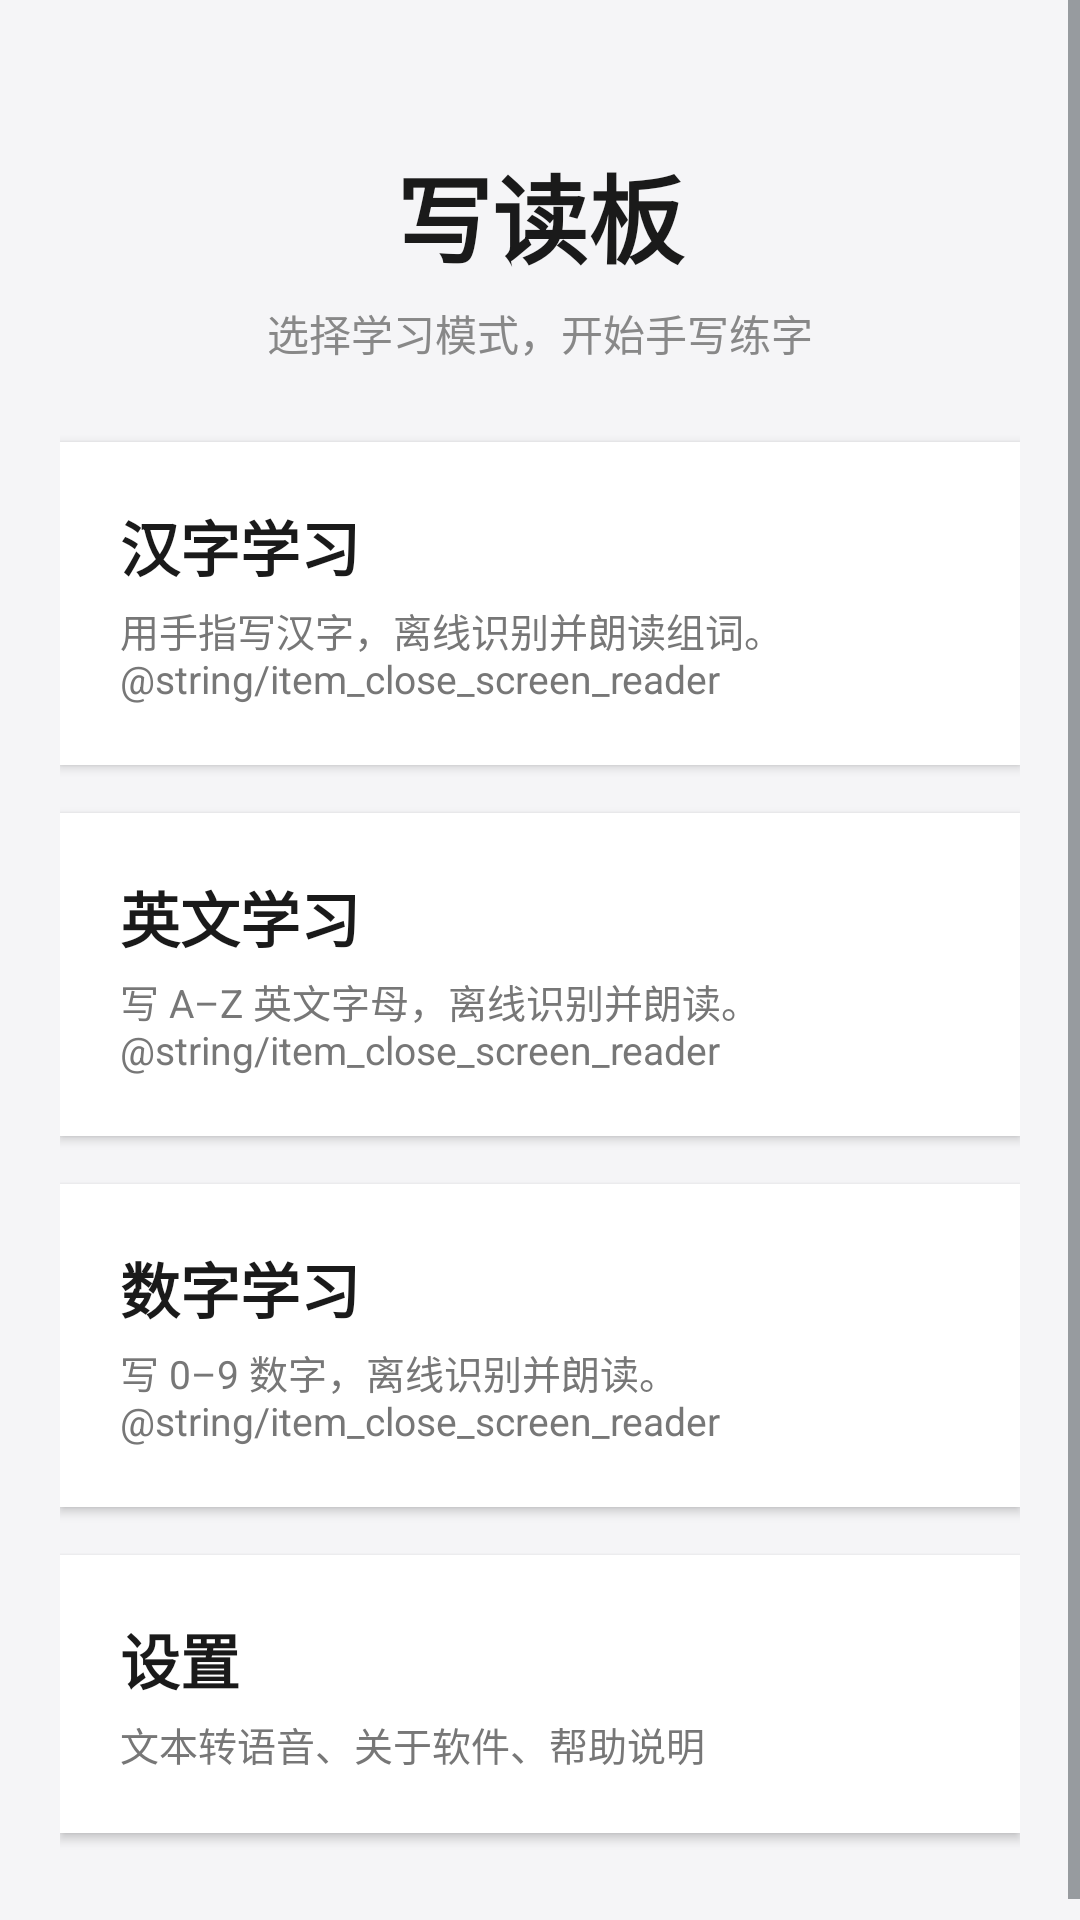

Layout XML and referenced resources for this Android screen:
<!-- AndroidManifest.xml: activity theme Theme.HCCR.Panel -->
<!-- res/layout/activity_home.xml -->
<?xml version="1.0" encoding="utf-8"?>
<ScrollView xmlns:android="http://schemas.android.com/apk/res/android"
    android:layout_width="match_parent"
    android:layout_height="match_parent"
    android:fillViewport="true"
    android:background="#F5F5F7">

    <LinearLayout
        android:layout_width="match_parent"
        android:layout_height="wrap_content"
        android:orientation="vertical"
        android:padding="20dp">

        <TextView
            android:layout_width="match_parent"
            android:layout_height="wrap_content"
            android:text="@string/app_name"
            android:textSize="32sp"
            android:textStyle="bold"
            android:textColor="#1A1A1A"
            android:gravity="center"
            android:layout_marginTop="28dp"
            android:layout_marginBottom="6dp" />

        <TextView
            android:layout_width="match_parent"
            android:layout_height="wrap_content"
            android:text="@string/home_subtitle"
            android:textSize="14sp"
            android:textColor="#888888"
            android:gravity="center"
            android:layout_marginBottom="26dp" />

        <LinearLayout
            android:id="@+id/item_chinese"
            style="@style/HomeListItem"
            android:onClick="onHomeItemClick">

            <TextView
                android:layout_width="match_parent"
                android:layout_height="wrap_content"
                android:text="@string/item_chinese_title"
                android:textSize="20sp"
                android:textStyle="bold"
                android:textColor="#1A1A1A" />

            <TextView
                android:layout_width="match_parent"
                android:layout_height="wrap_content"
                android:text="@string/item_chinese_desc"
                android:textSize="13sp"
                android:textColor="#777777"
                android:layout_marginTop="4dp" />
        </LinearLayout>

        <LinearLayout
            android:id="@+id/item_english"
            style="@style/HomeListItem"
            android:onClick="onHomeItemClick">

            <TextView
                android:layout_width="match_parent"
                android:layout_height="wrap_content"
                android:text="@string/item_english_title"
                android:textSize="20sp"
                android:textStyle="bold"
                android:textColor="#1A1A1A" />

            <TextView
                android:layout_width="match_parent"
                android:layout_height="wrap_content"
                android:text="@string/item_english_desc"
                android:textSize="13sp"
                android:textColor="#777777"
                android:layout_marginTop="4dp" />
        </LinearLayout>

        <LinearLayout
            android:id="@+id/item_digits"
            style="@style/HomeListItem"
            android:onClick="onHomeItemClick">

            <TextView
                android:layout_width="match_parent"
                android:layout_height="wrap_content"
                android:text="@string/item_digits_title"
                android:textSize="20sp"
                android:textStyle="bold"
                android:textColor="#1A1A1A" />

            <TextView
                android:layout_width="match_parent"
                android:layout_height="wrap_content"
                android:text="@string/item_digits_desc"
                android:textSize="13sp"
                android:textColor="#777777"
                android:layout_marginTop="4dp" />
        </LinearLayout>

        <LinearLayout
            android:id="@+id/item_settings"
            style="@style/HomeListItem"
            android:onClick="onHomeItemClick">

            <TextView
                android:layout_width="match_parent"
                android:layout_height="wrap_content"
                android:text="@string/item_settings_title"
                android:textSize="20sp"
                android:textStyle="bold"
                android:textColor="#1A1A1A" />

            <TextView
                android:layout_width="match_parent"
                android:layout_height="wrap_content"
                android:text="@string/item_settings_desc"
                android:textSize="13sp"
                android:textColor="#777777"
                android:layout_marginTop="4dp" />
        </LinearLayout>

    </LinearLayout>

</ScrollView>
<!-- resources referenced by this layout -->
<resources>
  <string name="app_name">写读板</string>
  <string name="home_subtitle">选择学习模式，开始手写练字</string>
  <string name="item_chinese_desc">用手指写汉字，离线识别并朗读组词。@string/item_close_screen_reader</string>
  <string name="item_chinese_title">汉字学习</string>
  <string name="item_digits_desc">写 0–9 数字，离线识别并朗读。@string/item_close_screen_reader</string>
  <string name="item_digits_title">数字学习</string>
  <string name="item_english_desc">写 A–Z 英文字母，离线识别并朗读。@string/item_close_screen_reader</string>
  <string name="item_english_title">英文学习</string>
  <string name="item_settings_desc">文本转语音、关于软件、帮助说明</string>
  <string name="item_settings_title">设置</string>
  <style name="HomeListItem">
          <item name="android:layout_width">match_parent</item>
          <item name="android:layout_height">wrap_content</item>
          <item name="android:orientation">vertical</item>
          <item name="android:background">#FFFFFF</item>
          <item name="android:padding">20dp</item>
          <item name="android:layout_marginBottom">16dp</item>
          <item name="android:elevation">2dp</item>
      </style>
  <style name="Theme.HCCR.Panel" parent="@android:style/Theme.DeviceDefault.Light.NoActionBar">
          <item name="android:windowFullscreen">false</item>
          <item name="android:windowNoTitle">true</item>
      </style>
</resources>
